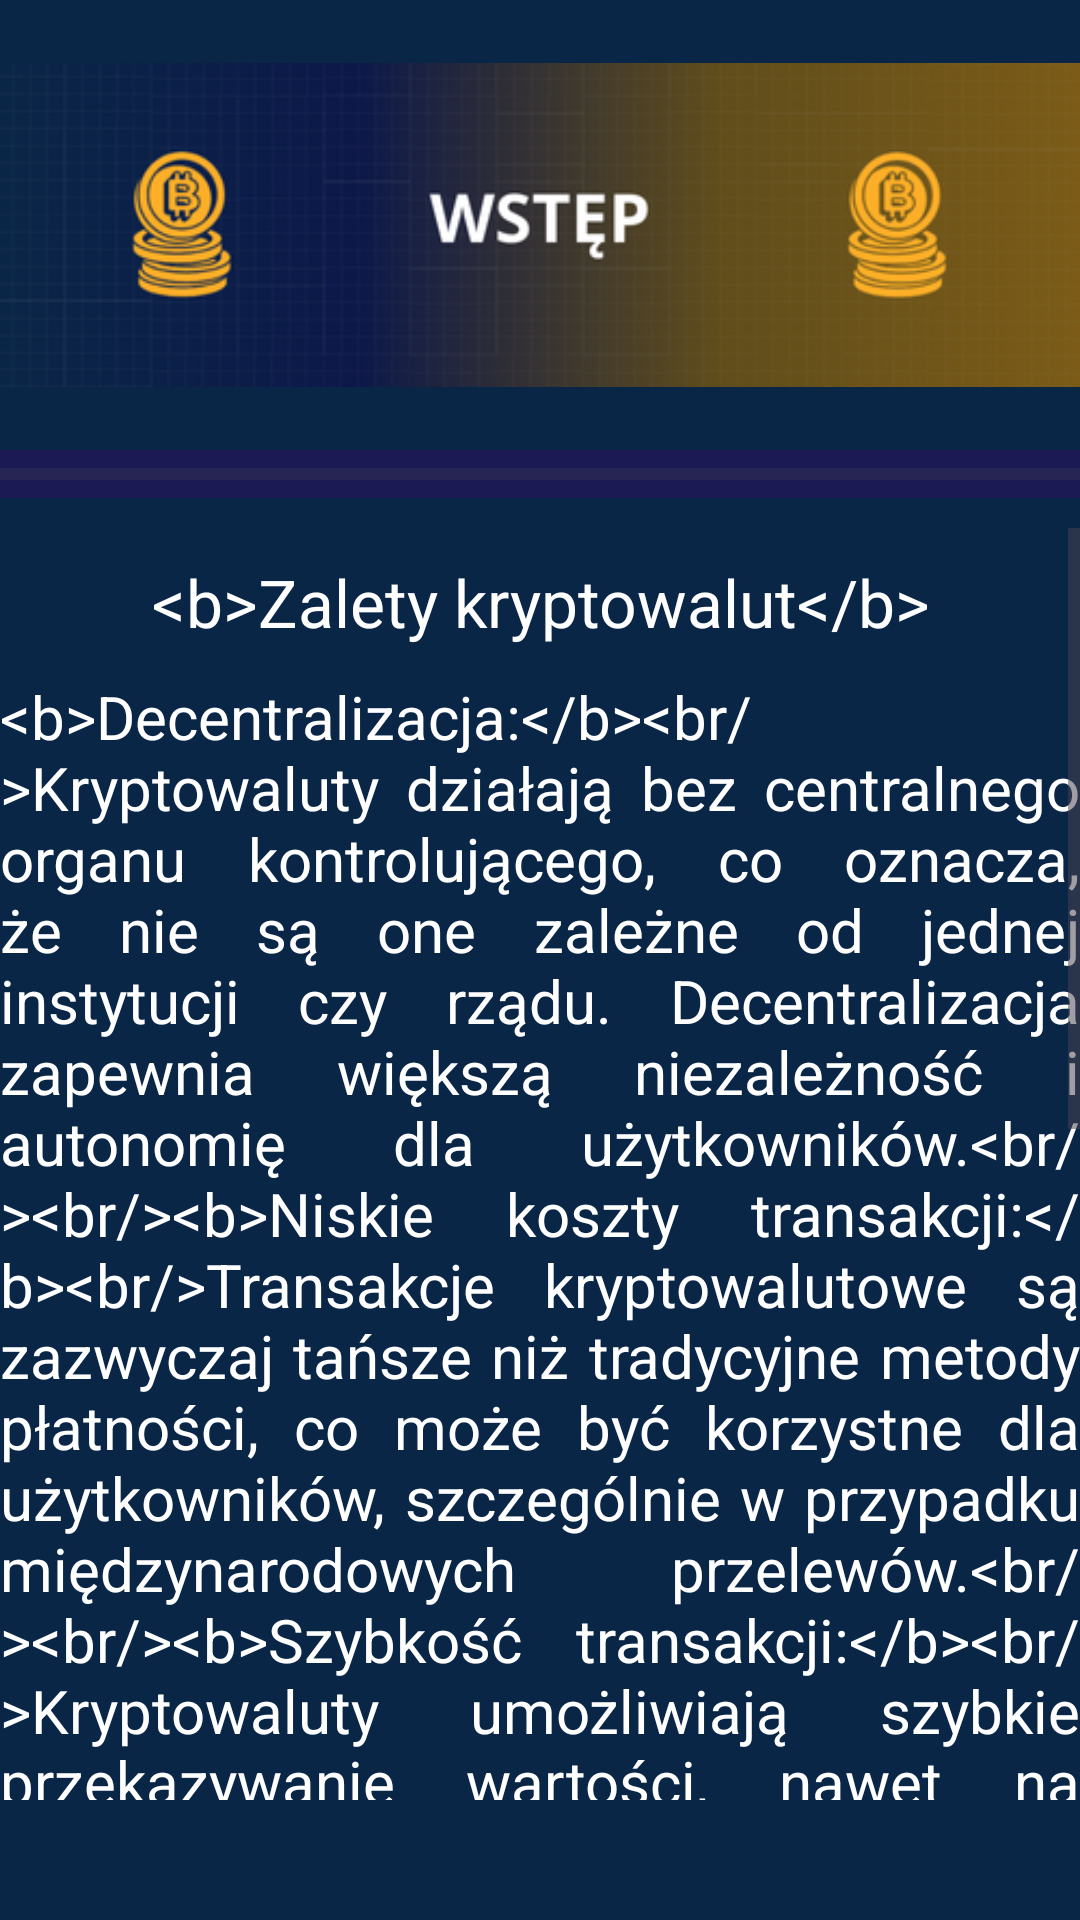

Write the Android layout XML for this screen, with the resource values it uses.
<!-- AndroidManifest.xml: application theme Theme.Inzynierka -->
<!-- res/layout/fragment_chapter1_5.xml -->
<?xml version="1.0" encoding="utf-8"?>
<RelativeLayout xmlns:android="http://schemas.android.com/apk/res/android"
    xmlns:tools="http://schemas.android.com/tools"
    android:layout_width="match_parent"
    android:layout_height="match_parent"
    tools:context=".Chapter1_3"
    android:background="@color/dark_blue">


    <ImageView
        android:layout_width="match_parent"
        android:layout_height="wrap_content"
        android:src="@drawable/chapter1"
        android:id="@+id/imageView"/>


    <ScrollView
        android:layout_width="360dp"
        android:layout_height="wrap_content"
        android:orientation="vertical"
        android:gravity="center_horizontal"
        android:layout_centerHorizontal="true"
        android:layout_below="@id/progressbar"
        android:layout_marginTop="10dp"
        android:layout_marginBottom="40dp"
        android:id="@+id/scrollView">

        <RelativeLayout
            android:layout_width="match_parent"
            android:layout_height="match_parent">
            >
            <TextView
                android:layout_width="match_parent"
                android:layout_height="wrap_content"
                android:id="@+id/Title1"
                android:text="@string/chapter1_5_title"
                android:layout_marginTop="10dp"
                android:textColor="@color/white"
                android:textSize="22dp"
                android:gravity="center"/>

            <TextView
                android:layout_width="match_parent"
                android:layout_height="wrap_content"
                android:id="@+id/Title2"
                android:text="@string/chapter1_6_title"
                android:layout_marginTop="10dp"
                android:textColor="@color/white"
                android:textSize="22dp"
                android:visibility="invisible"
                android:gravity="center"/>


            <TextView
                android:layout_width="wrap_content"
                android:layout_height="wrap_content"
                android:text="@string/chapter1_5"
                android:textColor="@color/white"
                android:textSize="20dp"
                android:layout_marginTop="10dp"
                android:justificationMode="inter_word"
                android:id="@+id/textView1"
                android:layout_below="@id/Title1"/>

            <TextView
                android:layout_width="wrap_content"
                android:layout_height="wrap_content"
                android:text="@string/chapter1_6"
                android:textColor="@color/white"
                android:textSize="20dp"
                android:layout_marginTop="10dp"
                android:justificationMode="inter_word"
                android:id="@+id/textView2"
                android:visibility="invisible"
                android:layout_below="@id/Title2"/>

            <Button
                android:id="@+id/QuizLeft"
                android:layout_width="120dp"
                android:layout_height="wrap_content"
                android:layout_below="@id/textView1"
                android:layout_alignParentStart="true"
                android:layout_alignParentBottom="true"
                android:layout_marginStart="50dp"
                android:layout_marginBottom="40dp"
                android:text="Zalety"
                android:visibility="invisible"
                android:drawableLeft="@drawable/baseline_arrow_back_24"/>

            <Button
                android:id="@+id/QuizRight"
                android:layout_width="120dp"
                android:layout_height="wrap_content"
                android:layout_below="@id/textView1"
                android:layout_alignParentEnd="true"
                android:layout_alignParentBottom="true"
                android:layout_marginEnd="50dp"
                android:layout_marginBottom="40dp"
                android:text="Wady"
                android:drawableRight="@drawable/baseline_arrow_forward_24"/>
        </RelativeLayout>
    </ScrollView>


    <ProgressBar
        android:id="@+id/progressbar"
        style="@style/Widget.AppCompat.ProgressBar.Horizontal"
        android:layout_width="match_parent"
        android:layout_height="wrap_content"
        android:layout_below="@id/imageView"
        android:background="@color/theme2_2"
        android:progressTint="@color/white" />

</RelativeLayout>
<!-- resources referenced by this layout -->
<resources>
  <color name="dark_blue">#0A2647</color>
  <color name="theme2_2">#1b1a55</color>
  <color name="white">#FFFFFFFF</color>
  <!-- drawable baseline_arrow_forward_24 (drawable) -->
  <vector xmlns:android="http://schemas.android.com/apk/res/android" android:autoMirrored="true" android:height="24dp" android:tint="#FFFFFF" android:viewportHeight="24" android:viewportWidth="24" android:width="26dp">
        
      <path android:fillColor="@android:color/white" android:pathData="M12,4l-1.41,1.41L16.17,11H4v2h12.17l-5.58,5.59L12,20l8,-8z"/>
      
  </vector>
  <!-- drawable chapter1: jpg bitmap (drawable, 45340 bytes) -->
  <string name="chapter1_5">
         &lt;b&gt;Decentralizacja:&lt;/b&gt;&lt;br/&gt;Kryptowaluty działają bez centralnego organu kontrolującego, co oznacza, że nie są one zależne od jednej instytucji czy rządu. Decentralizacja zapewnia większą niezależność i autonomię dla użytkowników.&lt;br/&gt;&lt;br/&gt;&lt;b&gt;Niskie koszty transakcji:&lt;/b&gt;&lt;br/&gt;Transakcje kryptowalutowe są zazwyczaj tańsze niż tradycyjne metody płatności, co może być korzystne dla użytkowników, szczególnie w przypadku międzynarodowych przelewów.&lt;br/&gt;&lt;br/&gt;&lt;b&gt;Szybkość transakcji:&lt;/b&gt;&lt;br/&gt;Kryptowaluty umożliwiają szybkie przekazywanie wartości, nawet na skalę globalną, co sprawia, że są one atrakcyjne dla osób wymieniających środki w różnych częściach świata.&lt;br/&gt;&lt;br/&gt;&lt;b&gt;Bezpieczeństwo i prywatność:&lt;/b&gt;&lt;br/&gt;Mechanizmy kryptograficzne używane w kryptowalutach zapewniają wysoki poziom bezpieczeństwa i prywatności dla użytkowników, co może być szczególnie istotne w przypadku danych finansowych.&lt;br/&gt;&lt;br/&gt;&lt;b&gt;Łatwość dostępu:&lt;/b&gt;&lt;br/&gt;Kryptowaluty mogą umożliwić dostęp do usług finansowych osobom, które nie mają tradycyjnego dostępu do bankowości, co może przyczynić się do finansowej inkluzji.
      </string>
  <string name="chapter1_5_title">
          &lt;b&gt;Zalety kryptowalut&lt;/b&gt;
      </string>
  <string name="chapter1_6">
         &lt;b&gt;Wahania cen:&lt;/b&gt;&lt;br/&gt;Kryptowaluty są znane z ich dużych wahnięć cen, co może być ryzykiem dla inwestorów oraz użytkowników korzystających z nich jako formy płatności.&lt;br/&gt;&lt;br/&gt;&lt;b&gt;
          Regulacje prawne:&lt;/b&gt;&lt;br/&gt;Kryptowaluty napotykają różne wyzwania prawne i regulacyjne na różnych rynkach, co może prowadzić do niepewności co do ich statusu prawnego i zastosowania przepisów.&lt;br/&gt;&lt;br/&gt;&lt;b&gt;
          Bezpieczeństwo:&lt;/b&gt;&lt;br/&gt;Świat kryptowalut narażony jest na różne zagrożenia związane z cyberatakami, kradzieżami i oszustwami, co może stanowić ryzyko dla użytkowników.&lt;br/&gt;&lt;br/&gt;&lt;b&gt;
          Wpływ na środowisko:&lt;/b&gt;&lt;br/&gt;Niektóre procesy związane z kryptowalutami, szczególnie kopanie, mogą być bardzo energochłonne i negatywnie wpływać na środowisko naturalne.&lt;br/&gt;&lt;br/&gt;&lt;b&gt;Adopcja:&lt;/b&gt;&lt;br/&gt;Mimo licznych zalet, kryptowaluty napotykają trudności związane z ich adopcją w codziennym życiu i w świecie biznesu, co może być związane z brakiem świadomości, zaufania czy znajomości technologii.
      </string>
  <string name="chapter1_6_title">
          &lt;b&gt;Wady kryptowalut&lt;/b&gt;
      </string>
  <style name="Theme.Inzynierka" parent="Base.Theme.Inzynierka" />
  <style name="Base.Theme.Inzynierka" parent="Theme.Material3.DayNight.NoActionBar">
          <item name="colorPrimary">@color/light_blue</item>
          <item name="colorSecondary">@color/black</item>
      </style>
  <color name="light_blue" tools:ignore="DuplicateDefinition">#2C74B3</color>
  <color name="black">#FF000000</color>
</resources>
